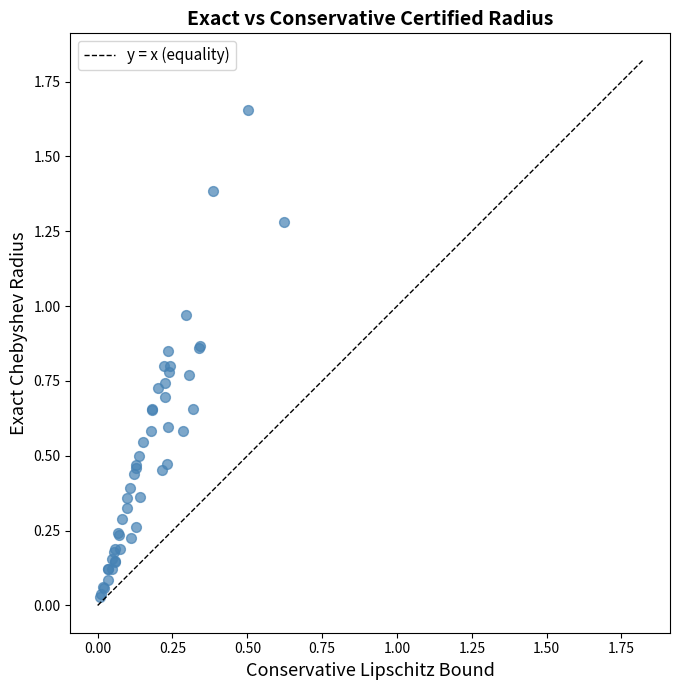

This figure's Python source: (Note: this script raises an exception after producing the figure.)
"""
Applications of the Tropical Chebyshev Radius Theorem

Demonstrates real-world applications of exact certified robustness
for tropical affine classifiers.
"""

import numpy as np
import matplotlib
matplotlib.use('Agg')
import matplotlib.pyplot as plt
from typing import List, Tuple

# ============================================================================
# Application 1: Adversarial Robustness Certification for Image Classifiers
# ============================================================================

def demo_image_robustness():
    """
    Simulate a tropical affine approximation of an image classifier
    and compute exact certified radii.
    """
    print("=" * 60)
    print("APPLICATION 1: Image Classifier Robustness Certification")
    print("=" * 60)

    np.random.seed(42)

    # Simulate a 10-class classifier on 784-dim input (MNIST-like)
    m, n = 10, 50  # 10 classes, 50 principal components
    a = np.random.randn(m) * 0.5
    W = np.random.randn(m, n) * 0.3

    # Generate test points
    n_test = 100
    X_test = np.random.randn(n_test, n)

    radii = []
    for x in X_test:
        scores = a + W @ x
        pred = np.argmax(scores)
        dists = []
        for j in range(m):
            if j == pred:
                continue
            rd = W[pred] - W[j]
            norm_rd = np.linalg.norm(rd)
            if norm_rd > 1e-15:
                margin = (a[pred] - a[j]) + rd @ x
                dists.append(margin / norm_rd)
        if dists:
            r = min(dists)
            radii.append(max(r, 0))  # Only count points in the correct cell
        else:
            radii.append(float('inf'))

    radii = np.array(radii)
    print(f"\nCertified radius statistics (n={n_test}):")
    print(f"  Mean: {np.mean(radii):.4f}")
    print(f"  Median: {np.median(radii):.4f}")
    print(f"  Min: {np.min(radii):.4f}")
    print(f"  Max: {np.max(radii):.4f}")
    print(f"  Fraction with r > 0.1: {np.mean(radii > 0.1):.2%}")
    print(f"  Fraction with r > 0.5: {np.mean(radii > 0.5):.2%}")

    return radii

# ============================================================================
# Application 2: Comparison with Lipschitz-based bounds
# ============================================================================

def demo_lipschitz_comparison():
    """
    Compare exact Chebyshev radius with conservative Lipschitz-based bounds.
    """
    print("\n" + "=" * 60)
    print("APPLICATION 2: Exact Radius vs Lipschitz Bound Comparison")
    print("=" * 60)

    np.random.seed(123)
    m, n = 4, 3
    a = np.array([0.0, -0.5, -1.0, -0.3])
    W = np.array([
        [1.0, 0.5, 0.2],
        [0.3, 1.2, -0.1],
        [-0.5, 0.8, 0.9],
        [0.7, -0.3, 0.6]
    ])

    # Global Lipschitz constant: max over all pairs of ‖W_i - W_j‖
    global_lip = 0
    for i in range(m):
        for j in range(m):
            if i != j:
                global_lip = max(global_lip, np.linalg.norm(W[i] - W[j]))

    n_test = 50
    X_test = np.random.randn(n_test, n)

    exact_radii = []
    lipschitz_radii = []

    for x in X_test:
        scores = a + W @ x
        pred = np.argmax(scores)

        # Exact Chebyshev radius
        min_dist = float('inf')
        for j in range(m):
            if j == pred:
                continue
            rd = W[pred] - W[j]
            norm_rd = np.linalg.norm(rd)
            margin = (a[pred] - a[j]) + rd @ x
            if norm_rd > 1e-15:
                min_dist = min(min_dist, margin / norm_rd)

        exact_r = max(min_dist, 0)
        exact_radii.append(exact_r)

        # Conservative Lipschitz bound: min_margin / (2 * global_lip)
        min_margin = float('inf')
        for j in range(m):
            if j == pred:
                continue
            margin = scores[pred] - scores[j]
            min_margin = min(min_margin, margin)
        lip_r = max(min_margin / (2 * global_lip), 0)
        lipschitz_radii.append(lip_r)

    exact_radii = np.array(exact_radii)
    lipschitz_radii = np.array(lipschitz_radii)
    improvement = exact_radii / np.maximum(lipschitz_radii, 1e-15)

    print(f"\nExact radius - mean: {np.mean(exact_radii):.4f}")
    print(f"Lipschitz bound - mean: {np.mean(lipschitz_radii):.4f}")
    print(f"Average improvement factor: {np.mean(improvement[lipschitz_radii > 1e-10]):.2f}x")
    print(f"Max improvement factor: {np.max(improvement[lipschitz_radii > 1e-10]):.2f}x")

    # Visualization
    fig, ax = plt.subplots(figsize=(7, 7))
    ax.scatter(lipschitz_radii, exact_radii, c='steelblue', alpha=0.7, s=50)
    max_val = max(np.max(exact_radii), np.max(lipschitz_radii)) * 1.1
    ax.plot([0, max_val], [0, max_val], 'k--', linewidth=1, label='y = x (equality)')
    ax.set_xlabel('Conservative Lipschitz Bound', fontsize=13)
    ax.set_ylabel('Exact Chebyshev Radius', fontsize=13)
    ax.set_title('Exact vs Conservative Certified Radius', fontsize=14, fontweight='bold')
    ax.legend(fontsize=11)
    ax.set_aspect('equal')
    plt.tight_layout()
    plt.savefig('/workspace/request-project/visualization_comparison.png', dpi=150, bbox_inches='tight')
    plt.close()

    return exact_radii, lipschitz_radii

# ============================================================================
# Application 3: Active Facet Analysis
# ============================================================================

def demo_active_facets():
    """
    Identify which decision boundaries are 'active' (nearest) across the input space.
    This is key for algorithmic robust certification.
    """
    print("\n" + "=" * 60)
    print("APPLICATION 3: Active Facet Analysis")
    print("=" * 60)

    np.random.seed(42)
    m, n = 3, 2
    a = np.array([0.0, -0.8, -0.5])
    W = np.array([
        [1.0, 0.3],
        [0.2, 1.0],
        [-0.3, 0.6]
    ])

    # Grid analysis
    xx, yy = np.meshgrid(np.linspace(-2, 4, 100), np.linspace(-2, 4, 100))
    grid = np.c_[xx.ravel(), yy.ravel()]

    active_facets = np.full(len(grid), -1)
    radii = np.zeros(len(grid))

    for idx, x in enumerate(grid):
        scores = a + W @ x
        pred = np.argmax(scores)
        min_dist = float('inf')
        min_j = -1
        for j in range(m):
            if j == pred:
                continue
            rd = W[pred] - W[j]
            norm_rd = np.linalg.norm(rd)
            if norm_rd > 1e-15:
                margin = (a[pred] - a[j]) + rd @ x
                d = margin / norm_rd
                if d < min_dist:
                    min_dist = d
                    min_j = j
        active_facets[idx] = min_j
        radii[idx] = max(min_dist, 0)

    active_map = active_facets.reshape(xx.shape)
    radius_map = radii.reshape(xx.shape)

    fig, axes = plt.subplots(1, 2, figsize=(14, 6))

    ax1 = axes[0]
    im = ax1.contourf(xx, yy, radius_map, levels=20, cmap='viridis')
    plt.colorbar(im, ax=ax1, label='Chebyshev Radius')
    # Decision boundaries
    scores_grid = a[None, :] + grid @ W.T
    for j1 in range(m):
        for j2 in range(j1+1, m):
            margin = (scores_grid[:, j1] - scores_grid[:, j2]).reshape(xx.shape)
            ax1.contour(xx, yy, margin, levels=[0], colors='white', linewidths=2)
    ax1.set_title('Chebyshev Radius Heat Map', fontsize=14, fontweight='bold')
    ax1.set_xlabel('x₁', fontsize=12)
    ax1.set_ylabel('x₂', fontsize=12)

    ax2 = axes[1]
    colors_facet = ['#FF5722', '#4CAF50', '#9C27B0']
    for j in range(m):
        mask = (active_map == j)
        ax2.contourf(xx, yy, mask.astype(float), levels=[0.5, 1.5],
                     colors=[colors_facet[j]], alpha=0.3)
    for j1 in range(m):
        for j2 in range(j1+1, m):
            margin = (scores_grid[:, j1] - scores_grid[:, j2]).reshape(xx.shape)
            ax2.contour(xx, yy, margin, levels=[0], colors='black', linewidths=2)
    ax2.set_title('Active Facet Map (nearest boundary)', fontsize=14, fontweight='bold')
    ax2.set_xlabel('x₁', fontsize=12)
    ax2.set_ylabel('x₂', fontsize=12)

    plt.tight_layout()
    plt.savefig('/workspace/request-project/visualization_active_facets.png', dpi=150, bbox_inches='tight')
    plt.close()

    print("Active facet visualization saved.")


if __name__ == "__main__":
    radii = demo_image_robustness()
    exact, lip = demo_lipschitz_comparison()
    demo_active_facets()
    print("\nAll applications complete!")


"""
Tropical Chebyshev Radius: Demonstrations and Numerical Examples

This script demonstrates the core theorem: for a tropical affine classifier,
the certified robustness radius equals the minimum Euclidean distance to the
pairwise decision boundaries.
"""

import numpy as np
import matplotlib
matplotlib.use('Agg')
import matplotlib.pyplot as plt
from typing import Tuple, List

def score(a: np.ndarray, W: np.ndarray, x: np.ndarray) -> np.ndarray:
    """Compute tropical affine scores: score_i(x) = a_i + W_i · x"""
    return a + W @ x

def margin_diff(a: np.ndarray, W: np.ndarray, i: int, j: int, x: np.ndarray) -> float:
    """Margin difference: score_i(x) - score_j(x)"""
    return float(score(a, W, x)[i] - score(a, W, x)[j])

def row_diff(W: np.ndarray, i: int, j: int) -> np.ndarray:
    """Row difference: W_i - W_j"""
    return W[i] - W[j]

def boundary_distance(a: np.ndarray, W: np.ndarray, i: int, j: int, x0: np.ndarray) -> float:
    """Euclidean distance from x0 to the decision boundary between classes i and j."""
    rd = row_diff(W, i, j)
    norm_rd = np.linalg.norm(rd)
    if norm_rd < 1e-15:
        return float('inf')
    return margin_diff(a, W, i, j, x0) / norm_rd

def chebyshev_radius(a: np.ndarray, W: np.ndarray, i: int, x0: np.ndarray) -> Tuple[float, int]:
    """
    Compute the Chebyshev radius (certified robustness radius) for class i at x0.
    Returns (radius, minimizing_competitor_index).
    """
    m = a.shape[0]
    min_dist = float('inf')
    min_j = -1
    for j in range(m):
        if j == i:
            continue
        d = boundary_distance(a, W, i, j, x0)
        if d < min_dist:
            min_dist = d
            min_j = j
    return min_dist, min_j

def verify_ball_inclusion(a: np.ndarray, W: np.ndarray, i: int, x0: np.ndarray,
                          r: float, n_samples: int = 10000) -> bool:
    """Verify by random sampling that the ball of radius r stays in the margin cell."""
    n = x0.shape[0]
    for _ in range(n_samples):
        # Random direction on unit sphere
        d = np.random.randn(n)
        d = d / np.linalg.norm(d)
        # Random radius in [0, r]
        t = np.random.uniform(0, r)
        x = x0 + t * d
        scores = score(a, W, x)
        if scores[i] < np.max(scores) - 1e-10:
            return False
    return True

def verify_sharpness(a: np.ndarray, W: np.ndarray, i: int, x0: np.ndarray,
                     r: float, j_star: int, epsilon: float = 0.01) -> bool:
    """Verify sharpness: moving distance r+epsilon in the critical direction leaves the cell."""
    rd = row_diff(W, i, j_star)
    v = rd / np.linalg.norm(rd)
    x = x0 - (r + epsilon) * v
    md = margin_diff(a, W, i, j_star, x)
    return md < 0

# ============================================================================
# EXAMPLE 1: 2D, 3-class classifier
# ============================================================================

print("=" * 70)
print("EXAMPLE 1: 2D Three-Class Tropical Affine Classifier")
print("=" * 70)

np.random.seed(42)

# 3 classes, 2D input
a = np.array([0.0, -1.0, -0.5])
W = np.array([
    [1.0, 0.5],
    [0.3, 1.2],
    [-0.5, 0.8]
])

x0 = np.array([1.0, 0.5])
scores_at_x0 = score(a, W, x0)
predicted_class = np.argmax(scores_at_x0)

print(f"\nBias vector a = {a}")
print(f"Weight matrix W =\n{W}")
print(f"Test point x0 = {x0}")
print(f"Scores at x0 = {scores_at_x0}")
print(f"Predicted class = {predicted_class}")

r, j_star = chebyshev_radius(a, W, predicted_class, x0)
print(f"\nChebyshev radius r = {r:.6f}")
print(f"Nearest boundary competitor j* = {j_star}")

# Verify
for j in range(3):
    if j == predicted_class:
        continue
    d = boundary_distance(a, W, predicted_class, j, x0)
    print(f"  Distance to boundary(class {predicted_class} vs {j}) = {d:.6f}")

# Verify ball inclusion by sampling
included = verify_ball_inclusion(a, W, predicted_class, x0, r)
print(f"\nBall inclusion verified (sampling): {included}")

# Verify sharpness
sharp = verify_sharpness(a, W, predicted_class, x0, r, j_star, epsilon=0.001)
print(f"Sharpness verified (epsilon=0.001): {sharp}")

# ============================================================================
# EXAMPLE 2: Higher dimensional
# ============================================================================

print("\n" + "=" * 70)
print("EXAMPLE 2: 5D Five-Class Tropical Affine Classifier")
print("=" * 70)

m, n = 5, 5
np.random.seed(123)
a2 = np.random.randn(m)
W2 = np.random.randn(m, n)
x0_2 = np.random.randn(n)

scores2 = score(a2, W2, x0_2)
pred2 = np.argmax(scores2)

r2, j_star2 = chebyshev_radius(a2, W2, pred2, x0_2)
print(f"Predicted class = {pred2}")
print(f"Chebyshev radius = {r2:.6f}")
print(f"Nearest competitor = {j_star2}")

included2 = verify_ball_inclusion(a2, W2, pred2, x0_2, r2)
sharp2 = verify_sharpness(a2, W2, pred2, x0_2, r2, j_star2)
print(f"Ball inclusion verified: {included2}")
print(f"Sharpness verified: {sharp2}")

# ============================================================================
# VISUALIZATION
# ============================================================================

print("\n" + "=" * 70)
print("Generating visualizations...")
print("=" * 70)

fig, axes = plt.subplots(1, 2, figsize=(14, 6))

# --- Plot 1: Decision regions and Chebyshev ball ---
ax = axes[0]
xx, yy = np.meshgrid(np.linspace(-2, 4, 300), np.linspace(-2, 4, 300))
grid = np.c_[xx.ravel(), yy.ravel()]
scores_grid = (a[None, :] + grid @ W.T)
classes_grid = np.argmax(scores_grid, axis=1).reshape(xx.shape)

colors = ['#2196F3', '#FF5722', '#4CAF50']
cmap = matplotlib.colors.ListedColormap(colors)
ax.contourf(xx, yy, classes_grid, levels=[-0.5, 0.5, 1.5, 2.5], colors=colors, alpha=0.25)

# Decision boundaries
for j1 in range(3):
    for j2 in range(j1+1, 3):
        margin_grid = scores_grid[:, j1].reshape(xx.shape) - scores_grid[:, j2].reshape(xx.shape)
        ax.contour(xx, yy, margin_grid, levels=[0], colors='black', linewidths=1.5)

# Chebyshev ball
circle = plt.Circle(x0, r, fill=False, color='red', linewidth=2.5, linestyle='-', label=f'Chebyshev ball (r={r:.3f})')
ax.add_patch(circle)
ax.plot(*x0, 'ko', markersize=8, zorder=5)
ax.annotate('x₀', x0 + np.array([0.05, 0.08]), fontsize=14, fontweight='bold')

# Critical direction
rd_star = row_diff(W, predicted_class, j_star)
v_star = rd_star / np.linalg.norm(rd_star)
boundary_point = x0 - r * v_star
ax.plot(*boundary_point, 'r^', markersize=10, zorder=5, label='Nearest boundary point')
ax.plot([x0[0], boundary_point[0]], [x0[1], boundary_point[1]], 'r--', linewidth=1.5)

ax.set_xlim(-1, 3.5)
ax.set_ylim(-1, 3)
ax.set_xlabel('x₁', fontsize=13)
ax.set_ylabel('x₂', fontsize=13)
ax.set_title('Decision Regions & Chebyshev Ball', fontsize=14, fontweight='bold')
ax.legend(loc='upper left', fontsize=10)
ax.set_aspect('equal')

# --- Plot 2: Margin vs distance in critical direction ---
ax2 = axes[1]
t_vals = np.linspace(0, r * 1.5, 200)
for j in range(3):
    if j == predicted_class:
        continue
    rd = row_diff(W, predicted_class, j)
    v = rd / np.linalg.norm(rd)
    margins = [margin_diff(a, W, predicted_class, j, x0 - t * v) for t in t_vals]
    ax2.plot(t_vals, margins, linewidth=2, label=f'Margin(class {predicted_class} vs {j})')

ax2.axhline(y=0, color='black', linewidth=0.8, linestyle='-')
ax2.axvline(x=r, color='red', linewidth=2, linestyle='--', label=f'r = {r:.3f}')
ax2.fill_between(t_vals, -1, 1.5, where=t_vals <= r, alpha=0.1, color='green')
ax2.set_xlabel('Distance from x₀ (critical direction)', fontsize=13)
ax2.set_ylabel('Margin value', fontsize=13)
ax2.set_title('Margin Decay Along Critical Direction', fontsize=14, fontweight='bold')
ax2.legend(fontsize=10)
ax2.set_ylim(-0.5, max([margin_diff(a, W, predicted_class, j, x0) for j in range(3) if j != predicted_class]) * 1.2)

plt.tight_layout()
plt.savefig('/workspace/request-project/visualization_chebyshev_radius.png', dpi=150, bbox_inches='tight')
plt.close()

# --- Plot 3: Radius sensitivity analysis ---
fig2, ax3 = plt.subplots(figsize=(8, 5))
perturbation_scales = np.linspace(0, 2, 50)
radii_along_path = []
for s in perturbation_scales:
    x_test = x0 + s * np.array([1, 0])
    scores_test = score(a, W, x_test)
    pred_test = np.argmax(scores_test)
    if pred_test == predicted_class:
        r_test, _ = chebyshev_radius(a, W, predicted_class, x_test)
        radii_along_path.append((s, r_test))
    else:
        radii_along_path.append((s, 0))

ss, rr = zip(*radii_along_path)
ax3.plot(ss, rr, 'b-', linewidth=2)
ax3.fill_between(ss, 0, rr, alpha=0.15, color='blue')
ax3.set_xlabel('Displacement from x₀ along (1, 0)', fontsize=13)
ax3.set_ylabel('Chebyshev Radius', fontsize=13)
ax3.set_title('Certified Radius as a Function of Position', fontsize=14, fontweight='bold')
ax3.axhline(y=0, color='black', linewidth=0.8)
plt.tight_layout()
plt.savefig('/workspace/request-project/visualization_radius_sensitivity.png', dpi=150, bbox_inches='tight')
plt.close()

print("Visualizations saved.")
print("\nAll demonstrations complete!")
